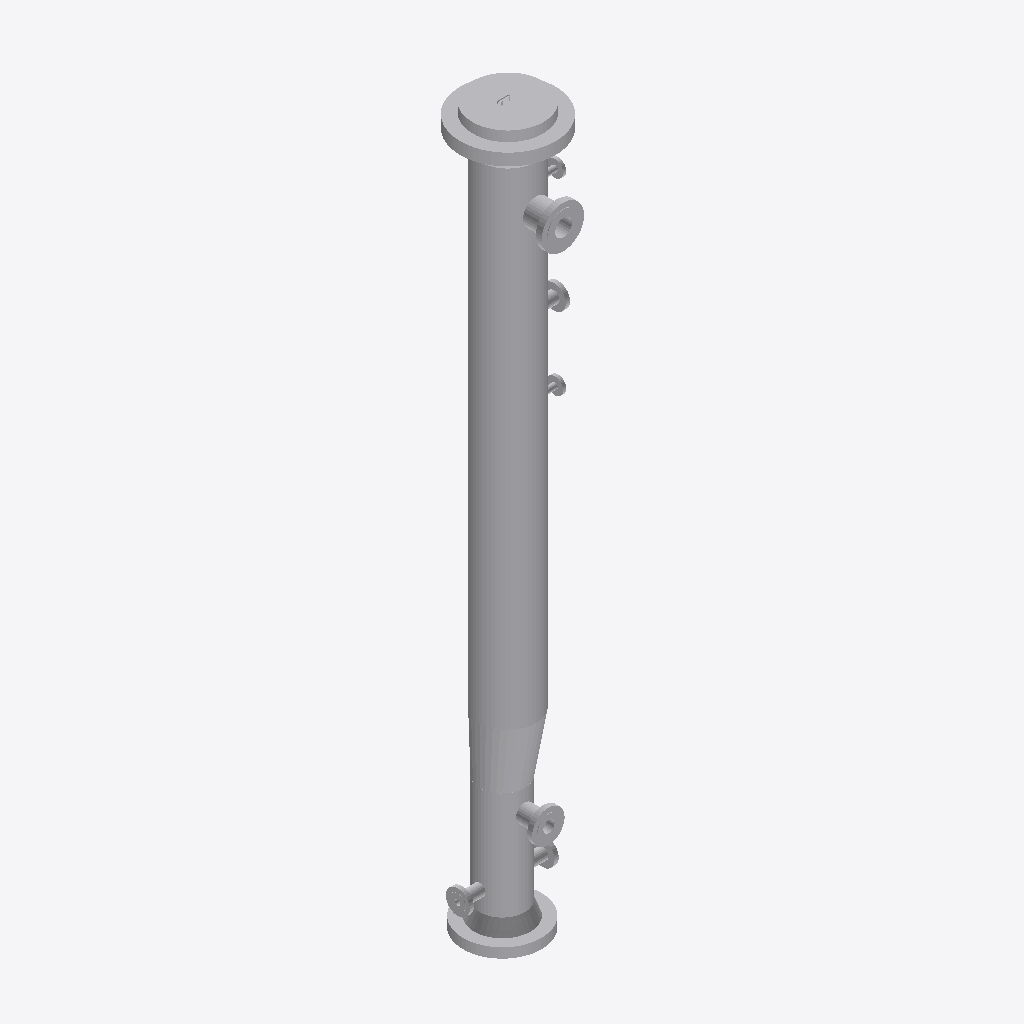
Isometric view of an IFC building model (IFC-SPF (STEP), schema IFC2X3, length unit millimetre), seen from the south-west, elements coloured by IFC class (only those large enough to see are counted): 13 other elements (light grey).
Extent 0.9 m × 0.9 m × 6.5 m (x, y, z). Elements (18): 9 IfcFlowController, 6 IfcFlowSegment, 2 IfcFlowFitting, 1 IfcDistributionFlowElement.

HEADER;
FILE_DESCRIPTION(('ViewDefinition [CoordinationView]'),'2;1');
FILE_NAME('/home/giovanni/IdeaProjects/ifc/ifc-out/app/051900VL001.ifc','2020-10-06T17:07:51',(''),('Antea'),'IFC.JAVA 0.0.1-SNAPSHOT','Antea IFC Export 0.0.1-SNAPSHOT','');
FILE_SCHEMA(('IFC2X3'));
ENDSEC;
DATA;
#15=IFCPROJECT('30AwqK6Zv4oxxcIK15z9Fn',#6,'05-190-0-VL-001',$,$,$,$,(#9),#14);
#16=IFCSITE('0uKdzZrPv2pAJKUu49QJzz',#6,$,$,$,$,$,$,.COMPLEX.,$,$,$,$,$);
#188=IFCFLOWSEGMENT('0Zd0Au2E5BBe$53mGQqZEp',#6,'Shell','{?  "CATEGORY" : "APPMANTELLI",?  "ADESCR" : "Mantello2",?  "NCOR_ALLOW" : 1,?  "NDIAMETRO" : 508,?  "NSPESS" : 28.6,?  "NLUNGHEZZA" : 4400,?  "ITIPO_STD" : "0-ANSI",?  "ITIPO_FAMSPEC" : ""?}',$,#38,#187,$);
#199=IFCFLOWSEGMENT('2EvkSpwEXDFBarvCqTB9AX',#6,'Shell','{?  "CATEGORY" : "APPMANTELLI",?  "ADESCR" : "Mantello1",?  "NCOR_ALLOW" : 1,?  "NDIAMETRO" : 406.4,?  "NSPESS" : 22.23,?  "NLUNGHEZZA" : 970,?  "ITIPO_STD" : "0-ANSI",?  "ITIPO_FAMSPEC" : ""?}',$,#191,#198,$);
#82=IFCDISTRIBUTIONFLOWELEMENT('1sX3P06u18Se8OXyvGra5q',#6,'Blind','{?  "CATEGORY" : "APPFLANGE",?  "ADESCR" : "Cieca",?  "NDIAMETRO" : 355.6,?  "ITIPO_STD" : "0-ANSI",?  "ITIPO_FAMSPEC" : "",?  "NDIAM_CORONA" : 641.35,?  "NSPESS" : 85.85,?  "ITIPO_FLANGIA" : "100-CIE',$,#22,#81,$);
#176=IFCFLOWCONTROLLER('3oRSAzO3LBdQad_VIdGtzF',#6,'Nozzle','{?  "CATEGORY" : "APPFLANGE",?  "ADESCR" : "N8",?  "NCOR_ALLOW" : 1,?  "NDIAMETRO" : 406.4,?  "ACLASS" : "900",?  "ITIPO_STD" : "0-ANSI",?  "ITIPO_FAMSPEC" : "",?  "NDIAM_CORONA" : 704.85,?  "NCODOLO"',$,#158,#175,$);
#152=IFCFLOWCONTROLLER('2r5HdmwaHAgxLXWzZry8rO',#6,'Nozzle','{?  "CATEGORY" : "APPFLANGE",?  "ADESCR" : "N9",?  "NCOR_ALLOW" : 1,?  "NDIAMETRO" : 508,?  "ACLASS" : "900",?  "ITIPO_STD" : "0-ANSI",?  "ITIPO_FAMSPEC" : "",?  "NDIAM_CORONA" : 857.25,?  "NCODOLO" :',$,#134,#151,$);
#568=IFCFLOWSEGMENT('1bJ1EtYC55883uGqPKCoff',#6,'EccentricCone','{?  "CATEGORY" : "APPCONIECC",?  "ADESCR" : "Cono eccentrico",?  "NDIAMETRO1" : 508,?  "NCOR_ALLOW" : 1,?  "NSPESS" : 28.6,?  "NDIAMETRO2" : 406.4?}',$,#155,#567,$);
#73=IFCFLOWCONTROLLER('3KubHl7GD6TOvcapKKPWur',#6,'Nozzle','{?  "CATEGORY" : "BOCCHELLI",?  "ADESCR" : "N1",?  "NCOR_ALLOW" : 1,?  "NDIAMETRO" : 234.95,?  "ACLASS" : "900",?  "NTRONCHETTO" : 187.62,?  "ITIPO_STD" : "0-ANSI",?  "ITIPO_FAMSPEC" : "",?  "NDIAM_CO',$,#60,#72,$);
#228=IFCFLOWCONTROLLER('0M2u0q0oj8SBlCbJIf1wI4',#6,'Nozzle','{?  "CATEGORY" : "BOCCHELLI",?  "ADESCR" : "N6",?  "NCOR_ALLOW" : 1,?  "NDIAMETRO" : 158.75,?  "ACLASS" : "900",?  "NTRONCHETTO" : 169,?  "ITIPO_STD" : "0-ANSI",?  "ITIPO_FAMSPEC" : "",?  "NDIAM_CORON',$,#215,#227,$);
#572=IFCFLOWCONTROLLER('2xKVCC7Of9sgIzIF_N8yzV',#6,'Nozzle','{?  "CATEGORY" : "BOCCHELLI",?  "ADESCR" : "N3",?  "NCOR_ALLOW" : 1,?  "NDIAMETRO" : 104.775,?  "ACLASS" : "1500",?  "NTRONCHETTO" : 160.61,?  "ITIPO_STD" : "0-ANSI",?  "ITIPO_FAMSPEC" : "",?  "NDIAM_',$,#571,#211,$);
#129=IFCFLOWCONTROLLER('0qHK_79eL5UgfpjV_eGodH',#6,'Nozzle','{?  "CATEGORY" : "BOCCHELLI",?  "ADESCR" : "N5",?  "NCOR_ALLOW" : 1,?  "NDIAMETRO" : 104.775,?  "ACLASS" : "1500",?  "NTRONCHETTO" : 160.37,?  "ITIPO_STD" : "0-ANSI",?  "ITIPO_FAMSPEC" : "",?  "NDIAM_',$,#116,#128,$);
#212=IFCFLOWCONTROLLER('0CEnNwtPPBQxg4GhGxKoRa',#6,'Nozzle','{?  "CATEGORY" : "BOCCHELLI",?  "ADESCR" : "N7",?  "NCOR_ALLOW" : 1,?  "NDIAMETRO" : 104.775,?  "ACLASS" : "1500",?  "NTRONCHETTO" : 160.61,?  "ITIPO_STD" : "0-ANSI",?  "ITIPO_FAMSPEC" : "",?  "NDIAM_',$,#202,#211,$);
#57=IFCFLOWCONTROLLER('19cD3m4Tz3dPlLUxJXa9FX',#6,'Nozzle','{?  "CATEGORY" : "BOCCHELLI",?  "ADESCR" : "N4",?  "NCOR_ALLOW" : 1,?  "NDIAMETRO" : 52.388,?  "ACLASS" : "1500",?  "NTRONCHETTO" : 169.9,?  "ITIPO_STD" : "0-ANSI",?  "ITIPO_FAMSPEC" : "",?  "NDIAM_CO',$,#41,#56,$);
#180=IFCFLOWCONTROLLER('2BJ7S8La14jwpqTArbRa7c',#6,'Nozzle','{?  "CATEGORY" : "BOCCHELLI",?  "ADESCR" : "N2",?  "NCOR_ALLOW" : 1,?  "NDIAMETRO" : 52.388,?  "ACLASS" : "1500",?  "NTRONCHETTO" : 169.9,?  "ITIPO_STD" : "0-ANSI",?  "ITIPO_FAMSPEC" : "",?  "NDIAM_CO',$,#179,#56,$);
ENDSEC;
